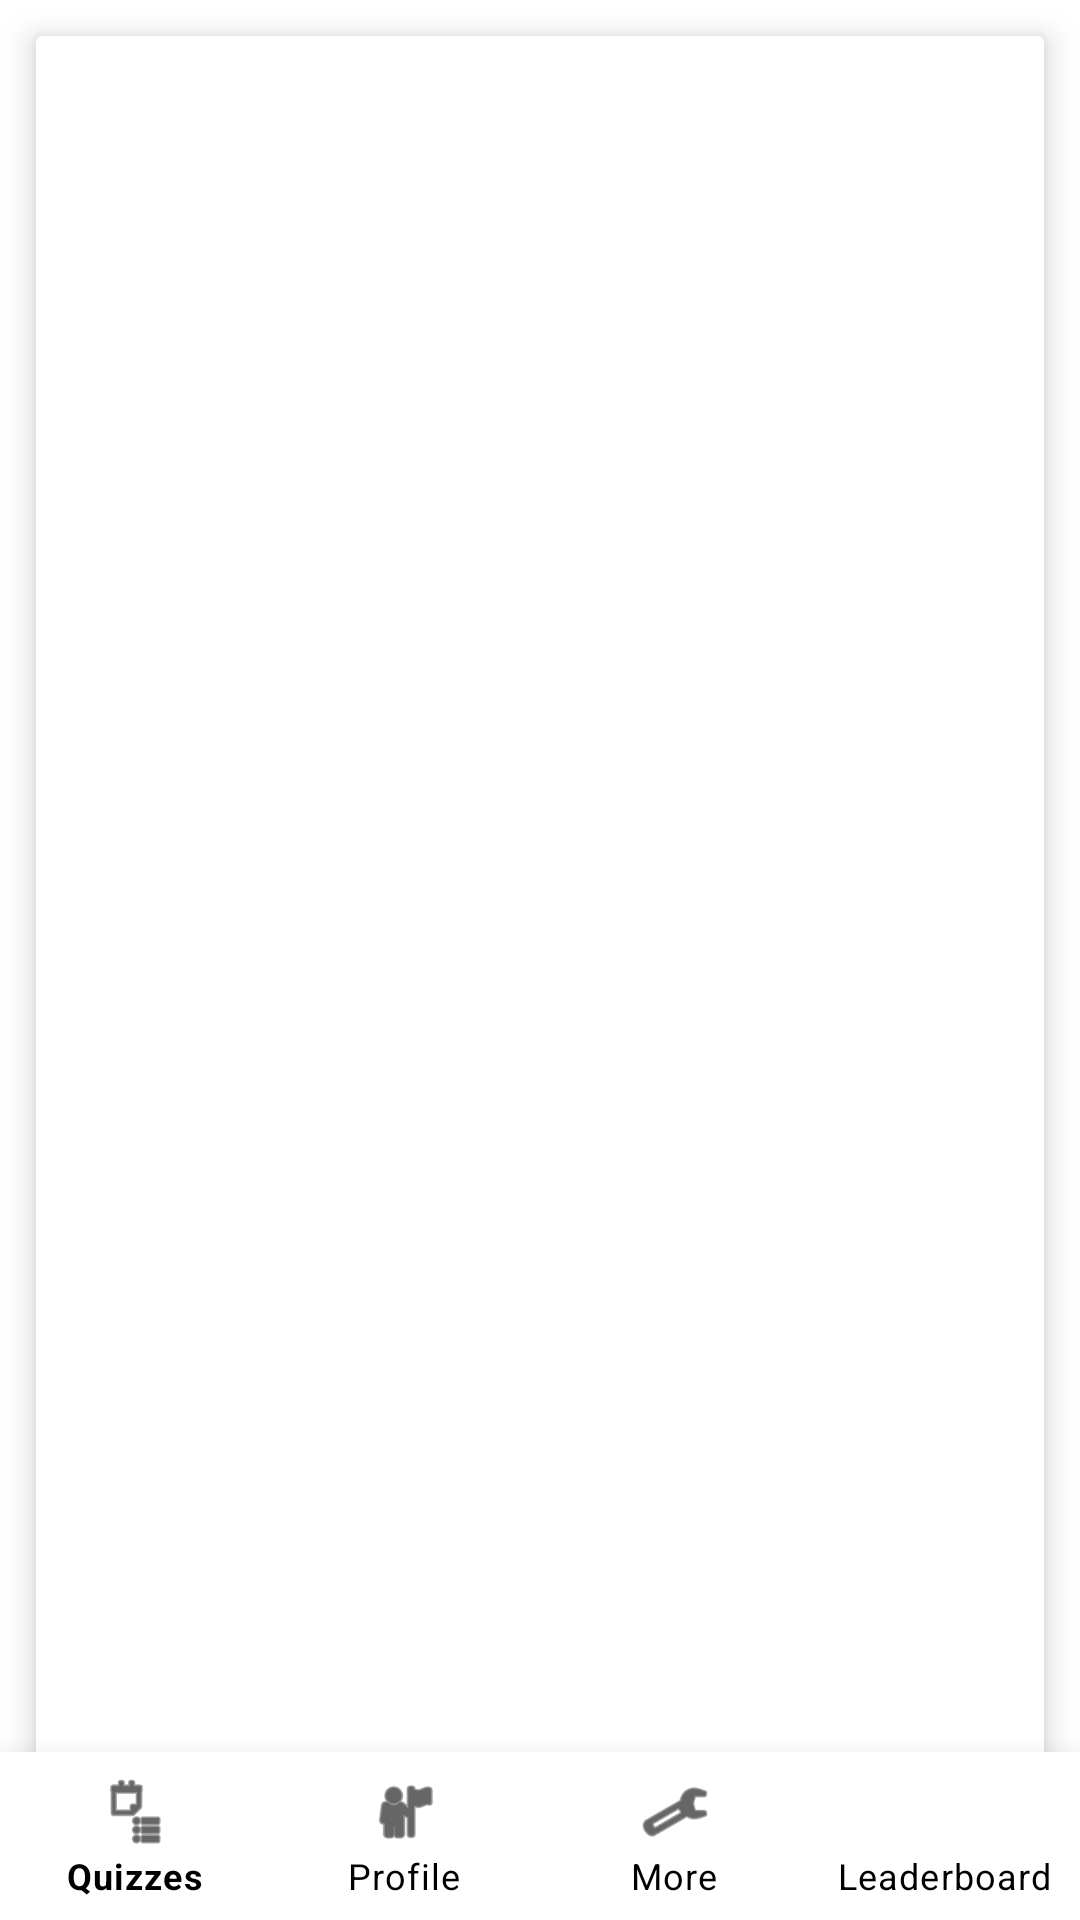

The Android layout XML behind this screen, and the referenced resources:
<!-- AndroidManifest.xml: application theme Theme.QuizApp -->
<!-- res/layout/activity_home.xml -->
<?xml version="1.0" encoding="utf-8"?>
<androidx.coordinatorlayout.widget.CoordinatorLayout
    xmlns:android="http://schemas.android.com/apk/res/android"
    xmlns:app="http://schemas.android.com/apk/res-auto"
    android:id="@+id/rootLayout"
    android:layout_width="match_parent"
    android:layout_height="match_parent"
    android:background="@color/background">

    
    <androidx.cardview.widget.CardView
        android:layout_width="match_parent"
        android:layout_height="match_parent"
        android:layout_margin="12dp"
        android:layout_marginBottom="76dp"
        android:elevation="8dp"
        android:radius="16dp"
        app:cardBackgroundColor="@color/background"
        app:cardElevation="6dp">

        <FrameLayout
            android:id="@+id/home_fragment_container"
            android:layout_width="match_parent"
            android:layout_height="match_parent"/>
    </androidx.cardview.widget.CardView>

    
    <com.google.android.material.bottomnavigation.BottomNavigationView
        android:id="@+id/bottomNav"
        android:layout_width="match_parent"
        android:layout_height="wrap_content"
        android:layout_gravity="bottom"
        android:background="@color/surface_dark"
        app:itemIconTint="@color/text_primary"
        app:itemTextColor="@color/text_primary"
        app:labelVisibilityMode="labeled"
        app:elevation="12dp"
        app:menu="@menu/bottom_nav_menu" />

</androidx.coordinatorlayout.widget.CoordinatorLayout>
<!-- resources referenced by this layout -->
<resources>
  <color name="background">#FFFFFF</color>
  <color name="surface_dark">#FFFFFF</color>
  <color name="text_primary">#000000</color>
  <style name="Theme.QuizApp" parent="Theme.MaterialComponents.DayNight.NoActionBar">
          
          <item name="android:forceDarkAllowed">true</item>
  
          
          <item name="colorPrimary">#6A4C93</item>
          <item name="colorPrimaryVariant">#52307C</item>
          <item name="colorOnPrimary">#FFFFFF</item>
          <item name="colorSecondary">#FF6B6B</item>
          <item name="colorOnSecondary">#000000</item>
          <item name="android:statusBarColor">#6A4C93</item>
      </style>
</resources>
